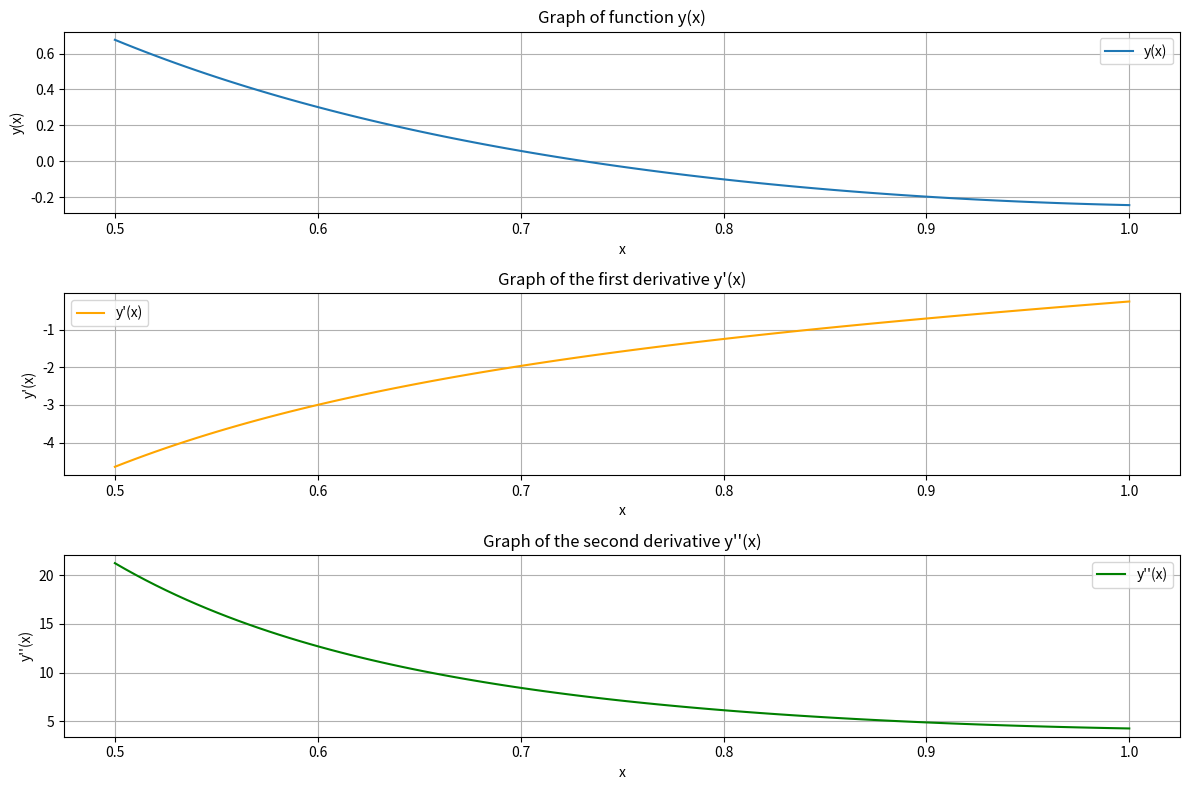

Source code (Python):
import numpy as np
import matplotlib.pyplot as plt
from scipy.integrate import solve_bvp

def ode_system(x, y):
    y1, y2 = y
    dy1dx = y2
    dy2dx = x**2 * y2 + (2 / x**2) * y1 + 1 + (4 / x**2)
    return np.vstack((dy1dx, dy2dx))

def boundary_conditions(ya, yb):
    bc1 = 2 * ya[0] - ya[1] - 6
    bc2 = yb[0] + 3 * yb[1] + 1
    return np.array([bc1, bc2])

x = np.linspace(0.5, 1, 100)

y_init = np.zeros((2, x.size))

solution = solve_bvp(ode_system, boundary_conditions, x, y_init)

if solution.status != 0:
    print("Numerical solution could not be obtained")
else:
    print("The numerical solution was obtained successfully.")

x_sol = solution.x
y_sol = solution.y[0]
y_prime_sol = solution.y[1]

y_double_prime_sol = ode_system(x_sol, solution.y)[1]

plt.figure(figsize=(12, 8))

plt.subplot(3, 1, 1)
plt.plot(x_sol, y_sol, label='y(x)')
plt.title('Graph of function y(x)')
plt.xlabel('x')
plt.ylabel('y(x)')
plt.grid(True)
plt.legend()

plt.subplot(3, 1, 2)
plt.plot(x_sol, y_prime_sol, label="y'(x)", color='orange')
plt.title("Graph of the first derivative y'(x)")
plt.xlabel('x')
plt.ylabel("y'(x)")
plt.grid(True)
plt.legend()

plt.subplot(3, 1, 3)
plt.plot(x_sol, y_double_prime_sol, label="y''(x)", color='green')
plt.title("Graph of the second derivative y''(x)")
plt.xlabel('x')
plt.ylabel("y''(x)")
plt.grid(True)
plt.legend()

plt.tight_layout()
plt.show()

x_table = np.linspace(0.5, 1, 10)
y_table = solution.sol(x_table)[0]
y_prime_table = solution.sol(x_table)[1]
y_double_prime_table = ode_system(x_table, solution.sol(x_table))[1]

print("Values of y(x) and its derivatives at selected points:")
print(" x        y(x)         y'(x)        y''(x)")
for xi, yi, ypi, ydpi in zip(x_table, y_table, y_prime_table, y_double_prime_table):
    print(f"{xi:.3f}    {yi:.6f}    {ypi:.6f}    {ydpi:.6f}")